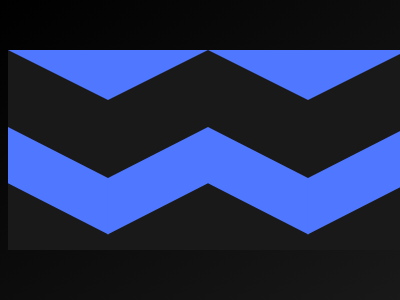

Write a web page that renders exactly this picture using CSS.

<!DOCTYPE html>
<html lang="en">
<head>
     <meta charset="UTF-8">
     <meta http-equiv="X-UA-Compatible" content="IE=edge">
     <meta name="viewport" content="width=device-width, initial-scale=1.0">
     <title>css battle - 10 </title>
     <style>

*{
     margin-top: 0px;
     padding: 0px;
     box-sizing: border-box;
}
body{
     width: 100vw;
     height: 100vh;
     display: flex;
     flex-direction: row;
     justify-content: center;
     align-items: center;
     background-image: linear-gradient(to top left , #191919 , black);
}

.main{
     width: 200px;
     height: 200px;
     /* border: 2px solid red; */
     display: flex;
     justify-content: center;
     align-items: center;
     background-color: #191919;
     position: relative;
     overflow: hidden;
}

.box{
     position: absolute;
}

#box_1{
     width: 200px;
     height: 50px;
     clip-path: polygon(50% 0%, 0% 100%, 100% 100%);
     background-color: #4F77FF;
     transform:rotateZ(180deg) translateY(150%) ;
     /* border: 2px solid green; */
}


#box_2{
     width: 100%;
     height: 50px;
     transform: rotateZ(27deg)  translate( -37% , 100%) skew(27deg);
     background-color: #4F77FF;

}


#box_3{
     width: 100%;
     height: 50px;
     transform: rotateZ(-27deg)  translate( 37% , 100%) skew(-27deg);
     background-color: #4F77FF;
}



     </style>
</head>
<body>
     <div class="main">
     <div class="box" id="box_1"></div>
     <div class="box" id="box_2"></div>
     <div class="box" id="box_3"></div>
     </div>
     <div class="main">
     <div class="box" id="box_1"></div>
     <div class="box" id="box_2"></div>
     <div class="box" id="box_3"></div>
     </div>
</body>
</html>
